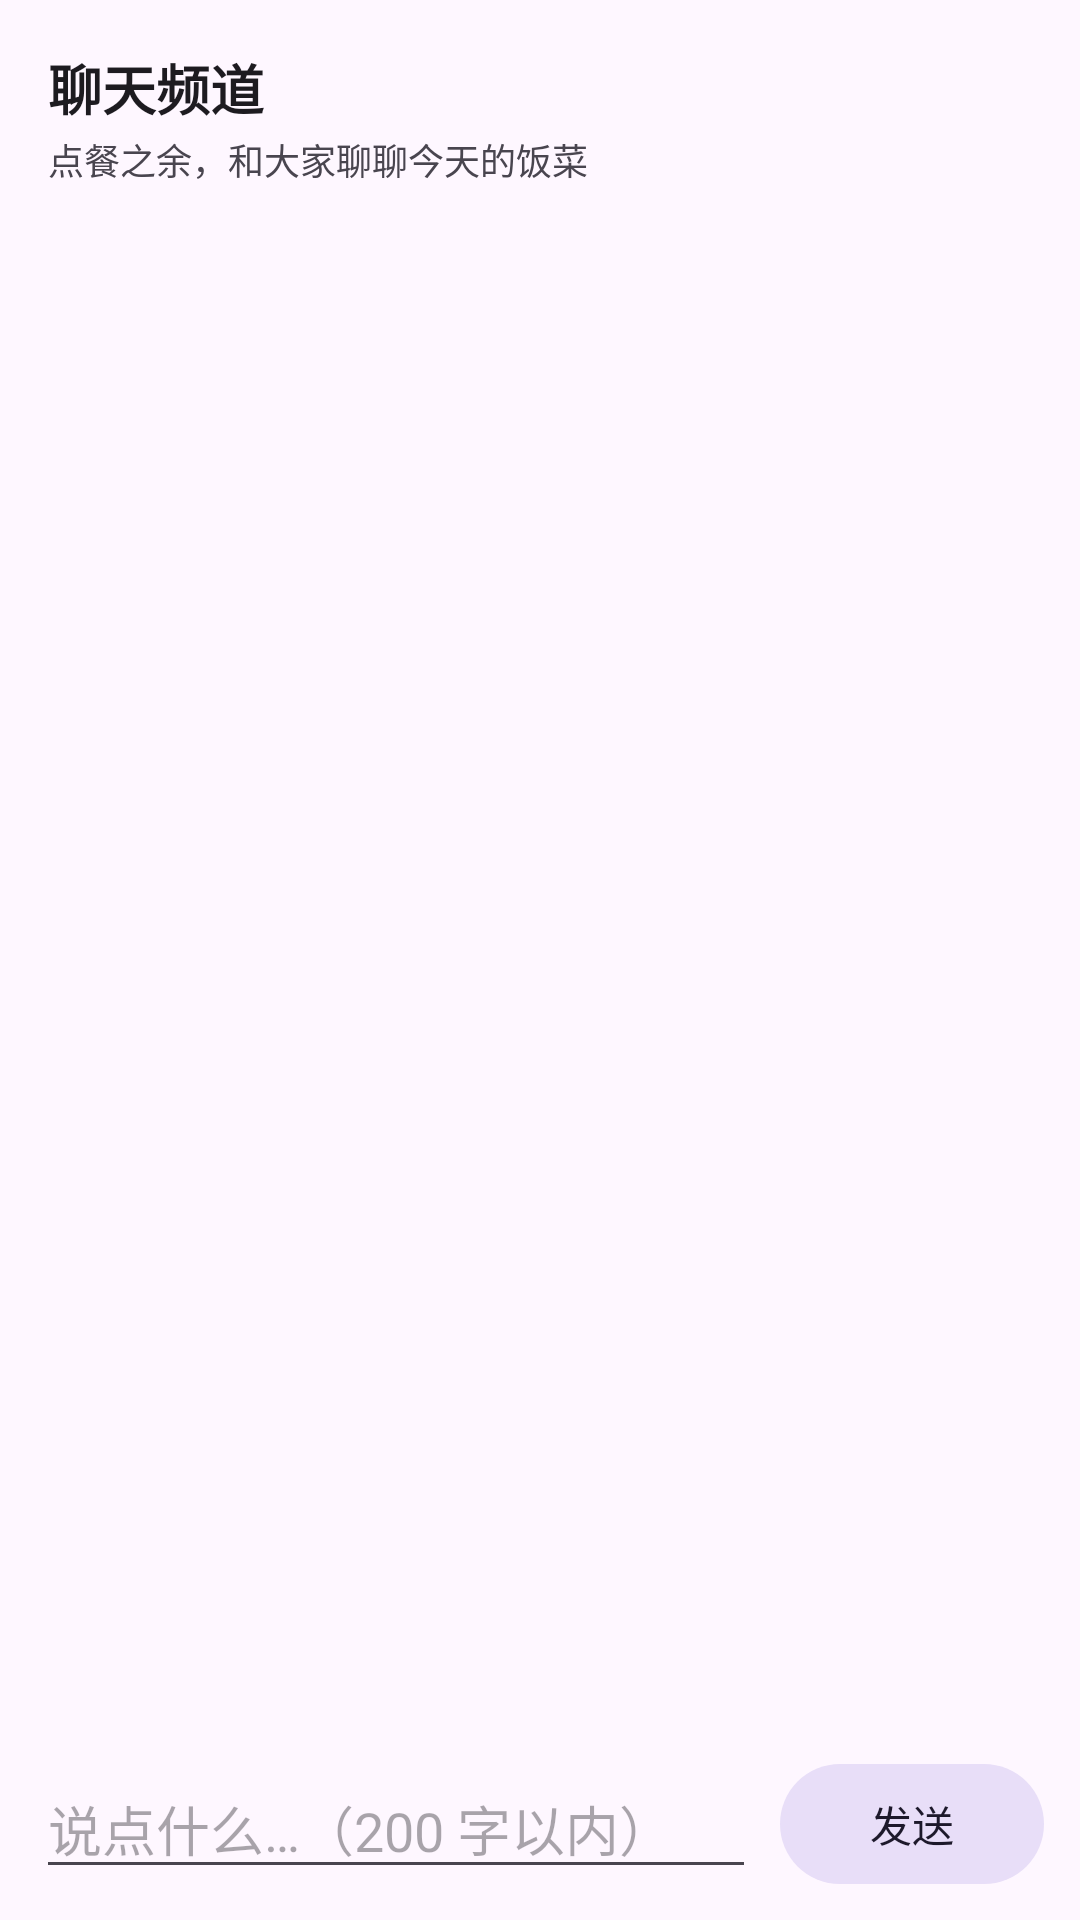

Android layout source for this screen:
<!-- AndroidManifest.xml: application theme Theme.LunchOrder -->
<!-- res/layout/activity_chat.xml -->
<?xml version="1.0" encoding="utf-8"?>
<LinearLayout xmlns:android="http://schemas.android.com/apk/res/android"
    xmlns:tools="http://schemas.android.com/tools"
    android:layout_width="match_parent"
    android:layout_height="match_parent"
    android:orientation="vertical">

    <TextView
        android:id="@+id/tvChatDate"
        android:layout_width="wrap_content"
        android:layout_height="wrap_content"
        android:layout_marginStart="16dp"
        android:layout_marginTop="16dp"
        android:text="@string/chat_title"
        android:textColor="?attr/colorOnSurface"
        android:textSize="18sp"
        android:textStyle="bold" />

    <TextView
        android:layout_width="wrap_content"
        android:layout_height="wrap_content"
        android:layout_marginStart="16dp"
        android:layout_marginTop="2dp"
        android:text="@string/chat_secondary_hint"
        android:textColor="?attr/colorOnSurfaceVariant"
        android:textSize="12sp" />

    <androidx.recyclerview.widget.RecyclerView
        android:id="@+id/rvMessages"
        android:layout_width="match_parent"
        android:layout_height="0dp"
        android:layout_marginTop="8dp"
        android:layout_weight="1"
        android:clipToPadding="false"
        android:paddingHorizontal="12dp"
        android:paddingVertical="8dp"
        tools:listitem="@layout/item_chat_message" />

    <LinearLayout
        android:layout_width="match_parent"
        android:layout_height="wrap_content"
        android:background="?attr/colorSurface"
        android:gravity="center_vertical"
        android:orientation="horizontal"
        android:paddingHorizontal="12dp"
        android:paddingVertical="8dp">

        <com.google.android.material.textfield.TextInputEditText
            android:id="@+id/etChatInput"
            android:layout_width="0dp"
            android:layout_height="wrap_content"
            android:layout_weight="1"
            android:hint="@string/hint_chat_message"
            android:inputType="textMultiLine"
            android:maxLength="200"
            android:maxLines="3" />

        <com.google.android.material.button.MaterialButton
            android:id="@+id/btnSend"
            style="@style/Widget.Material3.Button.TonalButton"
            android:layout_width="wrap_content"
            android:layout_height="wrap_content"
            android:layout_marginStart="8dp"
            android:text="@string/btn_send" />
    </LinearLayout>
</LinearLayout>
<!-- res/layout/item_chat_message.xml (included above) -->
<?xml version="1.0" encoding="utf-8"?>
<LinearLayout xmlns:android="http://schemas.android.com/apk/res/android"
    android:layout_width="match_parent"
    android:layout_height="wrap_content"
    android:layout_marginTop="6dp"
    android:background="@drawable/bg_card"
    android:orientation="vertical"
    android:padding="10dp">

    <LinearLayout
        android:layout_width="match_parent"
        android:layout_height="wrap_content"
        android:orientation="horizontal">

        <TextView
            android:id="@+id/tvName"
            android:layout_width="0dp"
            android:layout_height="wrap_content"
            android:layout_weight="1"
            android:textColor="?attr/colorPrimary"
            android:textSize="13sp"
            android:textStyle="bold" />

        <TextView
            android:id="@+id/tvTime"
            android:layout_width="wrap_content"
            android:layout_height="wrap_content"
            android:textColor="?attr/colorOnSurfaceVariant"
            android:textSize="12sp" />
    </LinearLayout>

    <TextView
        android:id="@+id/tvContent"
        android:layout_width="match_parent"
        android:layout_height="wrap_content"
        android:layout_marginTop="2dp"
        android:textColor="?attr/colorOnSurface"
        android:textSize="14sp" />
</LinearLayout>
<!-- resources referenced by this layout -->
<resources>
  <string name="btn_send">发送</string>
  <string name="chat_secondary_hint">点餐之余，和大家聊聊今天的饭菜</string>
  <string name="chat_title">聊天频道</string>
  <string name="hint_chat_message">说点什么…（200 字以内）</string>
  <style name="Theme.LunchOrder" parent="Theme.Material3.DayNight.NoActionBar">
          <item name="colorPrimary">@color/brand_primary</item>
          <item name="colorOnPrimary">@color/white</item>
          <item name="android:statusBarColor">?attr/colorSurface</item>
          <item name="android:windowLightStatusBar">true</item>
      </style>
  <color name="brand_primary">#2E7D32</color>
  <color name="white">#FFFFFF</color>
</resources>
